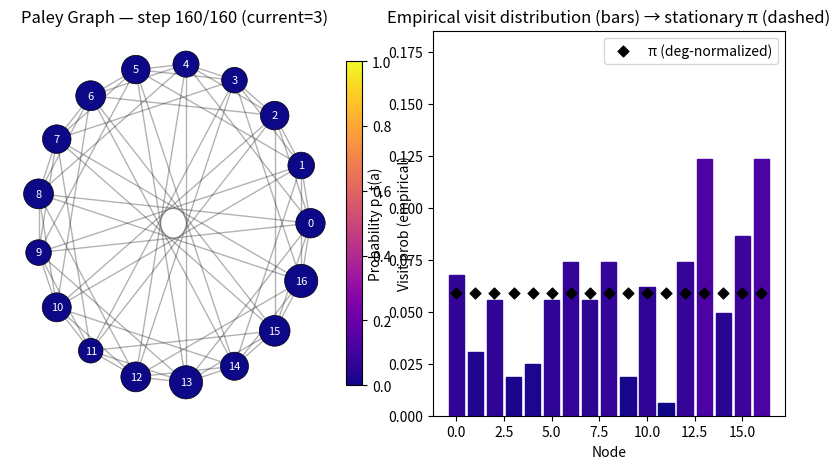

Here is the Python script that generated this plot:
# paley_walk_bar_mp4.py
import numpy as np
import networkx as nx
import matplotlib.pyplot as plt
from matplotlib import animation
from matplotlib.colors import Normalize
from matplotlib import cm

# ---- Parameters ----
p = 17                # prime congruent to 1 mod 4
n_steps = 160         # number of frames / steps
fps = 10              # frames per second for mp4
node_base_size = 300
node_scale = 2200.0   # scale added to sizes by probability

# ---- Build Paley graph ----
nodes = list(range(p))
residues = set((i*i) % p for i in range(1, p))
if 0 in residues:
    residues.remove(0)

G = nx.Graph()
G.add_nodes_from(nodes)
for i in nodes:
    for j in nodes:
        if i < j:
            diff = (i - j) % p
            if diff in residues:
                G.add_edge(i, j)

# positions for plotting (circular for symmetry)
pos = nx.circular_layout(G, scale=2.0)

# adjacency/degrees/walk matrices (not strictly needed for the empirical walk, but useful)
A = nx.to_numpy_array(G, nodelist=nodes)
deg = A.sum(axis=1)
D_inv = np.diag(1.0 / deg)
W = A @ D_inv
tildeW = 0.5 * np.eye(p) + 0.5 * W

# stationary distribution (analytic)
pi = deg / deg.sum()

# transition lists for random walk
neighbors = {node: list(G.neighbors(node)) for node in G.nodes()}

# ---- Random walk state ----
rng = np.random.default_rng(seed=1234)   # set seed for reproducibility
current = rng.choice(nodes)
visit_counts = np.zeros(p, dtype=float)
visit_counts[current] += 1

# ---- Matplotlib setup ----
plt.rcParams.update({"figure.max_open_warning": 0})
fig, (ax_graph, ax_bar) = plt.subplots(1, 2, figsize=(10, 5))
ax_graph.axis("off")

# colormap: use modern access to colormaps to avoid deprecation warnings
cmap = plt.colormaps["plasma"]
norm = Normalize(vmin=0.0, vmax=1.0)

# draw static graph (we'll update node facecolors / sizes each frame)
node_collection = nx.draw_networkx_nodes(G, pos=pos, ax=ax_graph,
                                         node_color=[0.0]*p,
                                         cmap=cmap,
                                         node_size=node_base_size,
                                         edgecolors='k', linewidths=0.5)
edge_collection = nx.draw_networkx_edges(G, pos=pos, ax=ax_graph, alpha=0.3)
labels = nx.draw_networkx_labels(G, pos=pos, ax=ax_graph, font_color='white', font_size=8)

ax_graph.set_title("Paley Graph: node probabilities (yellow = current)")
# colorbar for probability scale
sm = cm.ScalarMappable(cmap=cmap, norm=norm)
sm.set_array([0,1])
cbar = fig.colorbar(sm, ax=ax_graph, fraction=0.046, pad=0.02)
cbar.set_label("Visit prob (empirical)")

# bar plot (right)
bars = ax_bar.bar(nodes, visit_counts / visit_counts.sum(), color=[cmap(norm(0.0))]*p)
ax_bar.set_ylim(0, max(0.1, (visit_counts / visit_counts.sum()).max()*1.5, pi.max()*1.2))
ax_bar.set_xlabel("Node")
ax_bar.set_ylabel("Probability p_t(a)")
ax_bar.set_title("Empirical visit distribution (bars) → stationary π (dashed)")

# plot stationary as dashed line markers
pi_line = ax_bar.scatter(nodes, pi, marker='D', color='k', s=30, label='π (deg-normalized)')
ax_bar.legend()

# ---- Animation update function ----
def update(frame):
    global current, visit_counts

    # lazy step: with prob 1/2 stay, prob 1/2 move uniformly to neighbor
    if rng.random() < 0.5:
        next_node = current
    else:
        neighs = neighbors[current]
        if len(neighs) == 0:
            next_node = rng.choice(nodes)
        else:
            next_node = rng.choice(neighs)

    # record visit
    visit_counts[next_node] += 1

    # empirical probabilities
    probs = visit_counts / (visit_counts.sum() + 1e-12)

    # update node colors & sizes
    facecolors = [cmap(norm(pv)) for pv in probs]
    # highlight the active/current node with a yellow rim (we also set face to yellow)
    facecolors[next_node] = (1.0, 1.0, 0.0, 1.0)   # yellow
    node_sizes = node_base_size + node_scale * probs
    node_collection.set_facecolor(facecolors)
    node_collection.set_sizes(node_sizes)

    # update bar heights and colors
    for i, b in enumerate(bars):
        b.set_height(probs[i])
        b.set_color(cmap(norm(probs[i])))

    # update y limit just in case (so bars don't get clipped early)
    ymax = max(0.12, probs.max()*1.5, pi.max()*1.2)
    ax_bar.set_ylim(0, ymax)

    # update title to show frame/time
    ax_graph.set_title(f"Paley Graph — step {frame+1}/{n_steps} (current={next_node})")

    current = next_node
    return node_collection, bars


anim = animation.FuncAnimation(fig, update, frames=n_steps, interval=100, blit=False)
anim.save("barprob.gif", writer="pillow", fps=10)
print("GIF saved as barprob.gif")
